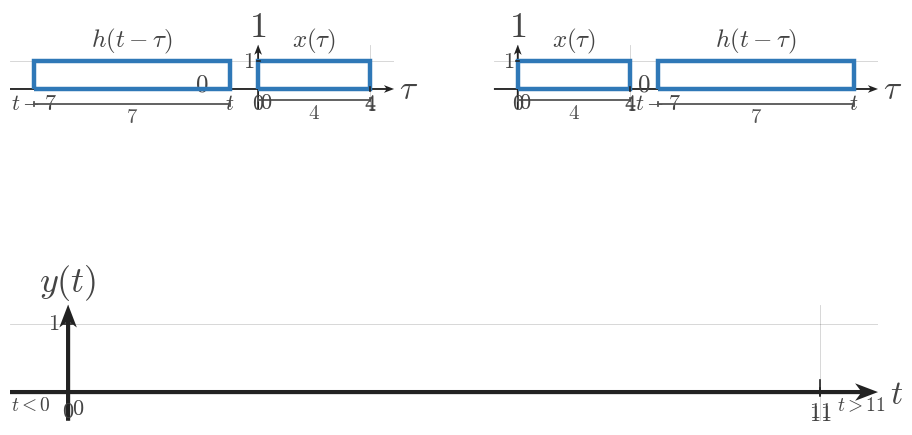

This chart was generated by the following Python code: (Note: this script raises an exception after producing the figure.)
"""Shared matplotlib boilerplate for CTS continuous-time signal figures.

This module centralizes the textbook signal-plot styling used across
EE01-M07-02, Convolution of Simple Signals. Later topic workers can copy or
adapt these helpers without re-reading the full style guide.

Only matplotlib and NumPy are used here.
"""

from __future__ import annotations

from pathlib import Path

import matplotlib.pyplot as plt
import numpy as np


plt.rcParams.update(
    {
        "mathtext.fontset": "cm",
        "font.family": "serif",
        "figure.facecolor": "white",
        "axes.facecolor": "white",
    }
)


COURSE_NAME = "Continuous Time Signal Processing"
COURSE_CODE = "CTS"
COURSE_ID = "EE01"
UNIT_NUMBER = 7
UNIT_NAME = "Unit 7"
MODULE_ID = "EE01-M07-02"
MODULE_NUMBER = "7.2"
MODULE_NAME = "Convolution of Simple Signals"

SIGNAL_COLOR = "#2f78b7"
AXIS_COLOR = "#222222"
LABEL_COLOR = "#444444"
TICK_LABEL_COLOR = "#444444"
GRID_COLOR = "#000000"
GUIDE_COLOR = "#777777"
ANNOTATION_COLOR = "#555555"

BACKGROUND_COLOR = "white"

SIGNAL_LW = 3.2
SMOOTH_SIGNAL_LW = 2.35
AXIS_LW = 1.4
TICK_LW = 1.2
GRID_LW = 0.6
GUIDE_LW = 1.5

TICK_LABEL_SIZE = 16
AXIS_LABEL_SIZE = 24
TOP_LABEL_SIZE = 26
ANNOTATION_SIZE = 15

TICK_HALF_LEN = 0.055
OPEN_MARKER_SIZE = 9
CLOSED_MARKER_SIZE = 8
ENDPOINT_EDGEWIDTH = 2.3

DEFAULT_FIGSIZE = (9.12, 7.68)
SQUARE_FIGSIZE = (5.6, 5.6)
DPI = 160

AXIS_ARROW_KW = dict(
    angles="xy",
    scale_units="xy",
    scale=1,
    width=0.0048,
    headwidth=4.2,
    headlength=5.5,
    headaxislength=4.3,
    color=AXIS_COLOR,
    pivot="tail",
    clip_on=False,
)


def configure_matplotlib():
    """Re-apply the shared serif and white-background defaults."""

    plt.rcParams.update(
        {
            "mathtext.fontset": "cm",
            "font.family": "serif",
            "figure.facecolor": BACKGROUND_COLOR,
            "axes.facecolor": BACKGROUND_COLOR,
        }
    )


def new_ct_figure(*, square=False, dpi=DPI):
    """Create a standard CTS figure and axes pair."""

    figsize = SQUARE_FIGSIZE if square else DEFAULT_FIGSIZE
    return plt.subplots(figsize=figsize, dpi=dpi)


def math_label(value):
    """Return a mathtext label for a tick value."""

    if isinstance(value, str):
        return value
    if abs(value - int(value)) < 1e-9:
        return rf"${int(value)}$"
    return rf"${value:g}$"


def setup_ct_signal_axes(
    ax,
    *,
    xlim,
    ylim,
    xticks,
    yticks,
    x_axis_label=r"$t$",
    y_axis_label=r"$x(t)$",
    show_grid=True,
    show_origin=True,
    y_tick_label_side="left",
    equal_aspect=True,
):
    """Configure a clean continuous-time signal axis layout."""

    ax.set_xlim(*xlim)
    ax.set_ylim(*ylim)

    if equal_aspect:
        ax.set_aspect("equal", adjustable="box")

    ax.set_xticks(xticks)
    ax.set_yticks(yticks)

    if show_grid:
        ax.grid(True, linewidth=GRID_LW, alpha=0.18, color=GRID_COLOR)
        ax.set_axisbelow(True)

    for spine in ax.spines.values():
        spine.set_visible(False)

    ax.tick_params(left=False, bottom=False, labelleft=False, labelbottom=False)

    x_axis_start, x_axis_end = xlim
    y_axis_start, y_axis_end = ylim

    # Draw axes through the origin with arrowheads only on positive ends.
    ax.quiver(x_axis_start, 0, x_axis_end - x_axis_start, 0, **AXIS_ARROW_KW)
    ax.quiver(0, y_axis_start, 0, y_axis_end - y_axis_start, **AXIS_ARROW_KW)

    for t in xticks:
        if abs(t) < 1e-12:
            continue
        ax.plot([t, t], [-TICK_HALF_LEN, TICK_HALF_LEN],
                color=AXIS_COLOR, lw=TICK_LW, zorder=5)
        ax.text(t, -0.16, math_label(t),
                fontsize=TICK_LABEL_SIZE, ha="center", va="top",
                color=TICK_LABEL_COLOR, zorder=6)

    for y in yticks:
        if abs(y) < 1e-12:
            continue
        ax.plot([-TICK_HALF_LEN, TICK_HALF_LEN], [y, y],
                color=AXIS_COLOR, lw=TICK_LW, zorder=5)
        if y_tick_label_side == "right":
            ax.text(0.12, y, math_label(y),
                    fontsize=TICK_LABEL_SIZE, ha="left", va="center",
                    color=TICK_LABEL_COLOR, zorder=6)
        else:
            ax.text(-0.12, y, math_label(y),
                    fontsize=TICK_LABEL_SIZE, ha="right", va="center",
                    color=TICK_LABEL_COLOR, zorder=6)

    if show_origin:
        ax.text(0.06, -0.08, r"$0$",
                fontsize=TICK_LABEL_SIZE, ha="left", va="top",
                color=TICK_LABEL_COLOR, zorder=6)

    x_pad = 0.08 * (xlim[1] - xlim[0]) / 6
    y_pad = 0.08 * (ylim[1] - ylim[0]) / 4

    ax.text(x_axis_end + x_pad, -0.03, x_axis_label,
            fontsize=AXIS_LABEL_SIZE, ha="left", va="center",
            color=LABEL_COLOR, clip_on=False)
    ax.text(0, y_axis_end + y_pad, y_axis_label,
            fontsize=TOP_LABEL_SIZE, ha="center", va="bottom",
            color=LABEL_COLOR, clip_on=False)


def plot_signal(ax, t, x, *, lw=SIGNAL_LW, color=SIGNAL_COLOR, zorder=4):
    """Plot a connected piecewise continuous-time signal trace."""

    ax.plot(
        t,
        x,
        color=color,
        linewidth=lw,
        solid_capstyle="butt",
        solid_joinstyle="miter",
        zorder=zorder,
    )


def plot_smooth_signal(ax, t, x, *, lw=SMOOTH_SIGNAL_LW, color=SIGNAL_COLOR, zorder=4):
    """Plot a smooth signal curve."""

    ax.plot(
        t,
        x,
        color=color,
        linewidth=lw,
        solid_capstyle="round",
        zorder=zorder,
    )


def draw_open_endpoint(ax, t0, x0):
    """Draw an open endpoint marker."""

    ax.plot(
        t0,
        x0,
        marker="o",
        markersize=OPEN_MARKER_SIZE,
        markerfacecolor="white",
        markeredgecolor=SIGNAL_COLOR,
        markeredgewidth=ENDPOINT_EDGEWIDTH,
        linestyle="None",
        zorder=6,
    )


def draw_closed_endpoint(ax, t0, x0):
    """Draw a closed endpoint marker."""

    ax.plot(
        t0,
        x0,
        marker="o",
        markersize=CLOSED_MARKER_SIZE,
        markerfacecolor=SIGNAL_COLOR,
        markeredgecolor=SIGNAL_COLOR,
        markeredgewidth=ENDPOINT_EDGEWIDTH,
        linestyle="None",
        zorder=6,
    )


def draw_dotted_guide(ax, x_values, y_values):
    """Draw a subtle dotted guide line."""

    ax.plot(
        x_values,
        y_values,
        color=GUIDE_COLOR,
        linewidth=GUIDE_LW,
        linestyle=(0, (1.1, 2.4)),
        zorder=3,
    )


def draw_support_bracket(
    ax,
    start,
    end,
    y=-0.38,
    *,
    label=None,
    color=ANNOTATION_COLOR,
    label_offset=-0.12,
):
    """Draw a bracket marking a support or duration interval."""

    ax.plot([start, end], [y, y], color=color, linewidth=1.3, zorder=5)
    ax.plot([start, start], [y - 0.06, y + 0.06], color=color, linewidth=1.3, zorder=5)
    ax.plot([end, end], [y - 0.06, y + 0.06], color=color, linewidth=1.3, zorder=5)
    if label is not None:
        ax.text(
            (start + end) / 2,
            y + label_offset,
            label,
            fontsize=ANNOTATION_SIZE,
            ha="center",
            va="top",
            color=color,
        )


def draw_duration_bracket(ax, start, end, y=-0.38, *, label=None):
    """Convenience wrapper for a support-duration bracket."""

    draw_support_bracket(ax, start, end, y=y, label=label)


def draw_vertical_marker_line(
    ax,
    x,
    y0,
    y1,
    *,
    color=GUIDE_COLOR,
    linestyle=(0, (1.1, 2.4)),
    lw=GUIDE_LW,
    zorder=3,
):
    """Draw a vertical guide or marker line."""

    ax.plot([x, x], [y0, y1], color=color, linewidth=lw, linestyle=linestyle, zorder=zorder)


def draw_horizontal_marker_line(
    ax,
    y,
    x0,
    x1,
    *,
    color=GUIDE_COLOR,
    linestyle=(0, (1.1, 2.4)),
    lw=GUIDE_LW,
    zorder=3,
):
    """Draw a horizontal guide or marker line."""

    ax.plot([x0, x1], [y, y], color=color, linewidth=lw, linestyle=linestyle, zorder=zorder)


def draw_amplitude_bracket(
    ax,
    x_bracket,
    y0,
    y1,
    *,
    color=ANNOTATION_COLOR,
    tick_half_width=0.07,
):
    """Draw a vertical amplitude bracket."""

    ax.plot([x_bracket, x_bracket], [y0, y1], color=color, linewidth=1.3, zorder=5)
    ax.plot([x_bracket - tick_half_width, x_bracket + tick_half_width], [y0, y0],
            color=color, linewidth=1.3, zorder=5)
    ax.plot([x_bracket - tick_half_width, x_bracket + tick_half_width], [y1, y1],
            color=color, linewidth=1.3, zorder=5)


def draw_offset_line(ax, x_start, x_end, offset):
    """Draw a dotted baseline or offset reference."""

    draw_horizontal_marker_line(ax, offset, x_start, x_end)


def shade_region(ax, x_left, x_right, *, alpha=0.08, color=SIGNAL_COLOR, zorder=0):
    """Shade a vertical support region."""

    ax.axvspan(x_left, x_right, color=color, alpha=alpha, zorder=zorder)


def unit_step(t):
    """Return the unit step u(t)."""

    return np.where(np.asarray(t) >= 0, 1.0, 0.0)


def rect_pulse(t, width=1.0, amplitude=1.0, center=0.0):
    """Return a centered rectangular pulse."""

    t = np.asarray(t, dtype=float)
    half_width = width / 2.0
    return amplitude * np.where(np.abs(t - center) <= half_width, 1.0, 0.0)


def triangular_pulse(t, width=1.0, amplitude=1.0, center=0.0):
    """Return a centered triangular pulse."""

    t = np.asarray(t, dtype=float)
    half_width = width / 2.0
    slope = np.maximum(1.0 - np.abs(t - center) / half_width, 0.0)
    return amplitude * slope


def causal_exponential(t, alpha=1.0, amplitude=1.0, t0=0.0):
    """Return a causal exponential amplitude * exp(-alpha * (t - t0)) * u(t - t0)."""

    tau = np.asarray(t) - t0
    return amplitude * np.exp(-alpha * tau) * unit_step(tau)


def shifted_causal_exponential(t, alpha=1.0, amplitude=1.0, shift=0.0):
    """Alias for a delayed causal exponential."""

    return causal_exponential(t, alpha=alpha, amplitude=amplitude, t0=shift)


def piecewise_linear(xs, ys):
    """Return NumPy arrays for a piecewise linear trace."""

    return np.asarray(xs, dtype=float), np.asarray(ys, dtype=float)


def time_shift(t, shift):
    """Shift a time vector by a constant amount."""

    return np.asarray(t, dtype=float) + shift


def time_reverse(t):
    """Reverse a time vector about the origin."""

    return -np.asarray(t, dtype=float)


def make_output_path(filename):
    """Return a path beside this boilerplate file for rendered assets."""

    return Path(__file__).resolve().parent / filename

def save_figure(fig, output_path):
    output_path = Path(output_path)
    output_path.parent.mkdir(parents=True, exist_ok=True)
    fig.savefig(output_path, bbox_inches="tight", facecolor="white")


def draw_rect_outline(ax, left, right, *, base=0.0, top=1.0, fill=True, fill_alpha=0.08, lw=SIGNAL_LW):
    if fill:
        ax.fill_between([left, right], [top, top], [base, base],
                        color=SIGNAL_COLOR, alpha=fill_alpha, zorder=2)
    ax.plot([left, left, right, right, left],
            [base, top, top, base, base],
            color=SIGNAL_COLOR, lw=lw,
            solid_capstyle="butt", solid_joinstyle="miter",
            zorder=4)


def draw_pulse_panel(ax, left, right, *, y_label, width_label, title=None):
    pad = max(0.65, 0.18 * (right - left))
    setup_ct_signal_axes(
        ax,
        xlim=(left - pad, right + pad),
        ylim=(-0.58, 1.48),
        xticks=[left, right],
        yticks=[1],
        x_axis_label=r"$t$",
        y_axis_label=y_label,
    )
    draw_rect_outline(ax, left, right, fill=False)
    draw_support_bracket(ax, left, right, y=-0.34, label=rf"${width_label}$")
    if title:
        ax.set_title(title, fontsize=18, color=LABEL_COLOR, pad=7)


def draw_snapshot_panel(
    ax,
    fixed_width,
    moving_width,
    *,
    t_value,
    fixed_label=r"$x(\tau)$",
    moving_label=r"$h(t-\tau)$",
    fixed_width_label=None,
    moving_width_label=None,
    overlap_label=None,
    title=None,
    moving_left_label=None,
    moving_right_label=r"$t$",
    fixed_left_label=r"$0$",
    fixed_right_label=None,
    show_symbolic_labels=True,
    phase_caption=None,
):
    fixed_left = 0.0
    fixed_right = float(fixed_width)
    moving_left = float(t_value) - float(moving_width)
    moving_right = float(t_value)
    xlim_left = min(fixed_left, moving_left) - 0.85
    xlim_right = max(fixed_right, moving_right) + 0.85
    setup_ct_signal_axes(
        ax,
        xlim=(xlim_left, xlim_right),
        ylim=(-0.72, 1.58),
        xticks=[fixed_left, fixed_right],
        yticks=[1],
        x_axis_label=r"$\tau$",
        y_axis_label=r"$1$",
    )

    overlap_left = max(fixed_left, moving_left)
    overlap_right = min(fixed_right, moving_right)
    if overlap_right > overlap_left:
        ax.fill_between([overlap_left, overlap_right], [1, 1], [0, 0],
                        color=SIGNAL_COLOR, alpha=0.20, zorder=3)

    draw_rect_outline(ax, fixed_left, fixed_right, fill=False)
    draw_rect_outline(ax, moving_left, moving_right, fill=False)

    ax.text((fixed_left + fixed_right) / 2, 1.20, fixed_label,
            fontsize=18, ha="center", va="bottom", color=LABEL_COLOR)
    ax.text((moving_left + moving_right) / 2, 1.20, moving_label,
            fontsize=18, ha="center", va="bottom", color=LABEL_COLOR)

    if fixed_width_label is None:
        fixed_width_label = rf"${int(fixed_width)}$"
    if moving_width_label is None:
        moving_width_label = rf"${int(moving_width)}$"

    draw_support_bracket(ax, fixed_left, fixed_right, y=-0.38, label=fixed_width_label)
    draw_support_bracket(ax, moving_left, moving_right, y=-0.53, label=moving_width_label)

    ax.text(fixed_left, -0.12, fixed_left_label, fontsize=16,
            ha="center", va="top", color=TICK_LABEL_COLOR)
    ax.text(fixed_right, -0.12, fixed_right_label or rf"${int(fixed_width)}$",
            fontsize=16, ha="center", va="top", color=TICK_LABEL_COLOR)
    ax.text(moving_left, -0.12, moving_left_label or rf"$t-{int(moving_width)}$",
            fontsize=16, ha="center", va="top", color=TICK_LABEL_COLOR)
    ax.text(moving_right, -0.12, moving_right_label,
            fontsize=16, ha="center", va="top", color=TICK_LABEL_COLOR)

    if overlap_label is not None and overlap_right > overlap_left:
        ax.text((overlap_left + overlap_right) / 2, 0.48, overlap_label,
                fontsize=18, ha="center", va="center", color=LABEL_COLOR)
    elif overlap_label is not None:
        ax.text((fixed_right + moving_left) / 2, 0.18, overlap_label,
                fontsize=18, ha="center", va="center", color=LABEL_COLOR)

    if phase_caption:
        ax.set_title(phase_caption, fontsize=18, color=LABEL_COLOR, pad=7)
    if title:
        ax.text(0.5, 1.02, title, transform=ax.transAxes,
                fontsize=18, ha="center", va="bottom", color=LABEL_COLOR)


def draw_breakpoint_timeline(
    ax,
    *,
    x_width,
    h_width,
    breakpoints,
    region_labels,
    title=None,
    show_curve=False,
    curve_alpha=1.0,
):
    short = min(x_width, h_width)
    long = max(x_width, h_width)
    total = x_width + h_width
    ymax = 1.28
    setup_ct_signal_axes(
        ax,
        xlim=(-0.85, total + 0.85),
        ylim=(-0.42, ymax),
        xticks=breakpoints,
        yticks=[1],
        x_axis_label=r"$t$",
        y_axis_label=r"$y(t)$",
    )

    ax.plot([-0.7, total + 0.7], [0, 0], color=AXIS_COLOR, lw=1.35, zorder=2)
    if show_curve:
        pts_x = [-0.6, 0, short, long, total, total + 0.6]
        pts_y = [0, 0, short, short, 0, 0]
        ax.plot(pts_x, pts_y, color=SIGNAL_COLOR, lw=SIGNAL_LW,
                alpha=curve_alpha, solid_capstyle="butt", solid_joinstyle="miter", zorder=4)

    for bp in breakpoints:
        ax.plot([bp, bp], [-0.05, 0.17], color=AXIS_COLOR, lw=1.2, zorder=5)
        ax.text(bp, -0.12, rf"${bp}$", fontsize=16, ha="center", va="top", color=TICK_LABEL_COLOR)

    if len(region_labels) == 2 and len(breakpoints) == 2:
        left_x = breakpoints[0] - 0.25
        right_x = breakpoints[1] + 0.25
        ax.text(left_x, -0.20, region_labels[0], fontsize=14, ha="right", va="center", color=LABEL_COLOR)
        ax.text(right_x, -0.20, region_labels[1], fontsize=14, ha="left", va="center", color=LABEL_COLOR)
    else:
        centers = [
            breakpoints[0] - 0.15,
            (breakpoints[0] + breakpoints[1]) / 2,
            (breakpoints[1] + breakpoints[2]) / 2,
            (breakpoints[2] + breakpoints[3]) / 2,
            breakpoints[3] + 0.15,
        ]
        y_positions = [-0.20, 0.24, 0.24, 0.24, -0.20]
        for x, y, label in zip(centers, y_positions, region_labels):
            ax.text(x, y, label, fontsize=14, ha="center", va="center", color=LABEL_COLOR)

    if title:
        ax.set_title(title, fontsize=18, color=LABEL_COLOR, pad=7)


def draw_output_full(ax, *, x_width, h_width, title=None):
    short = min(x_width, h_width)
    long = max(x_width, h_width)
    total = x_width + h_width
    setup_ct_signal_axes(
        ax,
        xlim=(-0.75, total + 0.75),
        ylim=(-0.40, short + 0.90),
        xticks=[0, short, long, total],
        yticks=list(range(1, short + 1)),
        x_axis_label=r"$t$",
        y_axis_label=r"$y(t)$",
    )
    ax.plot([-0.6, 0], [0, 0], color=AXIS_COLOR, lw=1.35, zorder=2)
    ax.plot([0, short], [0, short], color=SIGNAL_COLOR, lw=SIGNAL_LW, zorder=4)
    if long > short:
        ax.plot([short, long], [short, short], color=SIGNAL_COLOR, lw=SIGNAL_LW, zorder=4)
    ax.plot([long, total], [short, 0], color=SIGNAL_COLOR, lw=SIGNAL_LW, zorder=4)
    ax.plot([total, total + 0.6], [0, 0], color=AXIS_COLOR, lw=1.35, zorder=2)
    for bp, y in [(0, 0), (short, short), (long, short), (total, 0)]:
        draw_closed_endpoint(ax, bp, y)
    ax.text(-0.25, -0.18, r"$no\ overlap$", fontsize=14, ha="right", va="top", color=LABEL_COLOR)
    ax.text(short / 2, short * 0.45 + 0.05, r"$growing\ overlap$", fontsize=14, ha="center", va="center", color=LABEL_COLOR)
    ax.text((short + long) / 2, short + 0.24, r"$full\ overlap$", fontsize=14, ha="center", va="center", color=LABEL_COLOR)
    ax.text((long + total) / 2, short * 0.45 + 0.05, r"$shrinking\ overlap$", fontsize=14, ha="center", va="center", color=LABEL_COLOR)
    ax.text(total + 0.26, -0.18, r"$no\ overlap$", fontsize=14, ha="left", va="top", color=LABEL_COLOR)
    if title:
        ax.set_title(title, fontsize=18, color=LABEL_COLOR, pad=7)


def draw_output_phase(ax, *, x_width, h_width, phase, title=None):
    short = min(x_width, h_width)
    long = max(x_width, h_width)
    total = x_width + h_width
    setup_ct_signal_axes(
        ax,
        xlim=(-0.75, total + 0.75),
        ylim=(-0.40, short + 0.90),
        xticks=[0, short, long, total],
        yticks=list(range(1, short + 1)),
        x_axis_label=r"$t$",
        y_axis_label=r"$y(t)$",
    )
    ax.plot([-0.6, total + 0.6], [0, 0], color=AXIS_COLOR, lw=1.35, zorder=2)
    if phase == "grow":
        ax.plot([0, short], [0, short], color=SIGNAL_COLOR, lw=SIGNAL_LW, zorder=4)
        draw_closed_endpoint(ax, 0, 0)
        draw_closed_endpoint(ax, short, short)
        ax.text(short / 2, short * 0.55 + 0.06, r"$growing\ overlap$", fontsize=14, ha="center", va="center", color=LABEL_COLOR)
    elif phase == "plateau":
        ax.plot([short, long], [short, short], color=SIGNAL_COLOR, lw=SIGNAL_LW, zorder=4)
        draw_closed_endpoint(ax, short, short)
        draw_closed_endpoint(ax, long, short)
        ax.text((short + long) / 2, short + 0.20, r"$full\ overlap$", fontsize=14, ha="center", va="center", color=LABEL_COLOR)
    elif phase == "shrink":
        ax.plot([long, total], [short, 0], color=SIGNAL_COLOR, lw=SIGNAL_LW, zorder=4)
        draw_closed_endpoint(ax, long, short)
        draw_closed_endpoint(ax, total, 0)
        ax.text((long + total) / 2, short * 0.55 + 0.06, r"$shrinking\ overlap$", fontsize=14, ha="center", va="center", color=LABEL_COLOR)
    elif phase == "zero":
        ax.plot([-0.6, 0], [0, 0], color=SIGNAL_COLOR, lw=SIGNAL_LW, zorder=4)
        ax.plot([total, total + 0.6], [0, 0], color=SIGNAL_COLOR, lw=SIGNAL_LW, zorder=4)
        ax.text(0.3, 0.24, r"$no\ overlap$", fontsize=14, ha="left", va="center", color=LABEL_COLOR)
        ax.text(total - 0.3, 0.24, r"$no\ overlap$", fontsize=14, ha="right", va="center", color=LABEL_COLOR)
    if title:
        ax.set_title(title, fontsize=18, color=LABEL_COLOR, pad=7)


def render_overview(config):
    fig = plt.figure(figsize=config.get("figsize", (11.2, 13.0)), dpi=DPI)
    gs = fig.add_gridspec(3, 2, height_ratios=[1.0, 1.35, 1.55], hspace=0.48, wspace=0.35)
    ax_x = fig.add_subplot(gs[0, 0])
    ax_h = fig.add_subplot(gs[0, 1])
    ax_snap = fig.add_subplot(gs[1, :])
    ax_out = fig.add_subplot(gs[2, :])
    draw_pulse_panel(ax_x, 0, config["x_width"], y_label=r"$x(t)$", width_label=str(config["x_width"]))
    draw_pulse_panel(ax_h, 0, config["h_width"], y_label=r"$h(t)$", width_label=str(config["h_width"]))
    draw_snapshot_panel(
        ax_snap,
        config["x_width"],
        config["h_width"],
        t_value=config["snapshot_t"],
        fixed_label=r"$x(\tau)$",
        moving_label=r"$h(t-\tau)$",
        fixed_width_label=rf"${config['x_width']}$",
        moving_width_label=rf"${config['h_width']}$",
        overlap_label=config["snapshot_overlap_label"],
        moving_left_label=config.get("snapshot_moving_left_label"),
        moving_right_label=r"$t$",
        phase_caption=config.get("snapshot_title"),
    )
    draw_output_full(ax_out, x_width=config["x_width"], h_width=config["h_width"], title=config.get("output_title"))
    save_figure(fig, config["output_path"])


def render_sweep_prompt(config):
    fig = plt.figure(figsize=config.get("figsize", (11.6, 4.7)), dpi=DPI)
    gs = fig.add_gridspec(1, 3, wspace=0.32)
    for idx in range(3):
        ax = fig.add_subplot(gs[0, idx])
        draw_snapshot_panel(
            ax,
            config["x_width"],
            config["h_width"],
            t_value=config["snapshot_ts"][idx],
            fixed_label=r"$x(\tau)$",
            moving_label=r"$h(t-\tau)$",
            fixed_width_label=rf"${config['x_width']}$",
            moving_width_label=rf"${config['h_width']}$",
            overlap_label=config["overlap_labels"][idx],
            moving_left_label=config["moving_left_labels"][idx],
            moving_right_label=r"$t$",
            phase_caption=config.get("snapshot_titles", [None, None, None])[idx],
        )
    save_figure(fig, config["output_path"])


def render_sweep_tutorial(config):
    fig = plt.figure(figsize=config.get("figsize", (12.1, 7.6)), dpi=DPI)
    gs = fig.add_gridspec(2, 4, height_ratios=[1.0, 0.95], hspace=0.44, wspace=0.28)
    for idx in range(4):
        ax = fig.add_subplot(gs[0, idx])
        draw_snapshot_panel(
            ax,
            config["x_width"],
            config["h_width"],
            t_value=config["snapshot_ts"][idx],
            fixed_label=r"$x(\tau)$",
            moving_label=r"$h(t-\tau)$",
            fixed_width_label=rf"${config['x_width']}$",
            moving_width_label=rf"${config['h_width']}$",
            overlap_label=config["overlap_labels"][idx],
            moving_left_label=config["moving_left_labels"][idx],
            moving_right_label=r"$t$",
            phase_caption=config["snapshot_titles"][idx],
        )
    ax_t = fig.add_subplot(gs[1, :])
    draw_breakpoint_timeline(
        ax_t,
        x_width=config["x_width"],
        h_width=config["h_width"],
        breakpoints=config["breakpoints"],
        region_labels=config["region_labels"],
        title=config.get("timeline_title"),
        show_curve=False,
    )
    save_figure(fig, config["output_path"])


def render_no_overlap(config):
    fig = plt.figure(figsize=config.get("figsize", (11.2, 6.4)), dpi=DPI)
    gs = fig.add_gridspec(2, 2, height_ratios=[1.0, 0.95], hspace=0.38, wspace=0.26)
    for idx in range(2):
        ax = fig.add_subplot(gs[0, idx])
        draw_snapshot_panel(
            ax,
            config["x_width"],
            config["h_width"],
            t_value=config["snapshot_ts"][idx],
            fixed_label=r"$x(\tau)$",
            moving_label=r"$h(t-\tau)$",
            fixed_width_label=rf"${config['x_width']}$",
            moving_width_label=rf"${config['h_width']}$",
            overlap_label=r"$0$",
            moving_left_label=config["moving_left_labels"][idx],
            moving_right_label=r"$t$",
            phase_caption=config.get("snapshot_titles", [None, None])[idx],
        )
    ax_t = fig.add_subplot(gs[1, :])
    draw_breakpoint_timeline(
        ax_t,
        x_width=config["x_width"],
        h_width=config["h_width"],
        breakpoints=[0, config["x_width"] + config["h_width"]],
        region_labels=[config["left_region"], config["right_region"]],
        title=config.get("timeline_title"),
        show_curve=False,
    )
    save_figure(fig, config["output_path"])


def render_phase(config):
    fig = plt.figure(figsize=config.get("figsize", (9.6, 7.6)), dpi=DPI)
    gs = fig.add_gridspec(2, 1, height_ratios=[1.05, 1.0], hspace=0.36)
    ax_snap = fig.add_subplot(gs[0, 0])
    draw_snapshot_panel(
        ax_snap,
        config["x_width"],
        config["h_width"],
        t_value=config["snapshot_t"],
        fixed_label=r"$x(\tau)$",
        moving_label=r"$h(t-\tau)$",
        fixed_width_label=rf"${config['x_width']}$",
        moving_width_label=rf"${config['h_width']}$",
        overlap_label=config["overlap_label"],
        moving_left_label=config["moving_left_label"],
        moving_right_label=r"$t$",
        phase_caption=config.get("snapshot_title"),
    )
    ax_out = fig.add_subplot(gs[1, 0])
    draw_output_phase(ax_out, x_width=config["x_width"], h_width=config["h_width"], phase=config["phase"], title=config.get("output_title"))
    save_figure(fig, config["output_path"])


def render_input_output_prompt(config):
    fig = plt.figure(figsize=config.get("figsize", (11.0, 6.0)), dpi=DPI)
    gs = fig.add_gridspec(2, 2, height_ratios=[1.0, 0.92], hspace=0.38, wspace=0.30)
    ax_x = fig.add_subplot(gs[0, 0])
    ax_h = fig.add_subplot(gs[0, 1])
    draw_pulse_panel(ax_x, 0, config["x_width"], y_label=r"$x(t)$", width_label=str(config["x_width"]))
    draw_pulse_panel(ax_h, 0, config["h_width"], y_label=r"$h(t)$", width_label=str(config["h_width"]))
    ax_t = fig.add_subplot(gs[1, :])
    draw_breakpoint_timeline(
        ax_t,
        x_width=config["x_width"],
        h_width=config["h_width"],
        breakpoints=config["breakpoints"],
        region_labels=config["region_labels"],
        title=config.get("timeline_title"),
        show_curve=False,
    )
    save_figure(fig, config["output_path"])


def render_input_output_full(config):
    fig = plt.figure(figsize=config.get("figsize", (11.0, 8.4)), dpi=DPI)
    gs = fig.add_gridspec(2, 2, height_ratios=[1.0, 1.5], hspace=0.36, wspace=0.30)
    ax_x = fig.add_subplot(gs[0, 0])
    ax_h = fig.add_subplot(gs[0, 1])
    draw_pulse_panel(ax_x, 0, config["x_width"], y_label=r"$x(t)$", width_label=str(config["x_width"]))
    draw_pulse_panel(ax_h, 0, config["h_width"], y_label=r"$h(t)$", width_label=str(config["h_width"]))
    ax_out = fig.add_subplot(gs[1, :])
    draw_output_full(ax_out, x_width=config["x_width"], h_width=config["h_width"], title=config.get("output_title"))
    save_figure(fig, config["output_path"])


def render_scene(config):
    scene = config["scene"]
    if scene == "overview":
        render_overview(config)
    elif scene == "sweep_prompt":
        render_sweep_prompt(config)
    elif scene == "sweep_tutorial":
        render_sweep_tutorial(config)
    elif scene == "no_overlap":
        render_no_overlap(config)
    elif scene == "phase":
        render_phase(config)
    elif scene == "input_output_prompt":
        render_input_output_prompt(config)
    elif scene == "input_output_full":
        render_input_output_full(config)
    else:
        raise ValueError(f"Unknown scene type: {scene}")

CONFIG = {'h_width': 7,
 'left_region': '$t<0$',
 'moving_left_labels': ['$t-7$', '$t-7$'],
 'output_path': '/home/jake/Developer/MA/PIPELINE/Electrical-and-Computer-Engineering/2-Build-Lessons/4-Image-Generation/1-Outputs/Continuous-Time-Signal-Processing/7.2--convolution-of-simple-signals-Images/images/l004-s003-qg-q002-prompt-q002.png',
 'right_region': '$t>11$',
 'scene': 'no_overlap',
 'snapshot_titles': [None, None],
 'snapshot_ts': [-1.0, 12.0],
 'timeline_title': None,
 'x_width': 4}

def main():
    render_scene(CONFIG)


if __name__ == '__main__':
    main()
